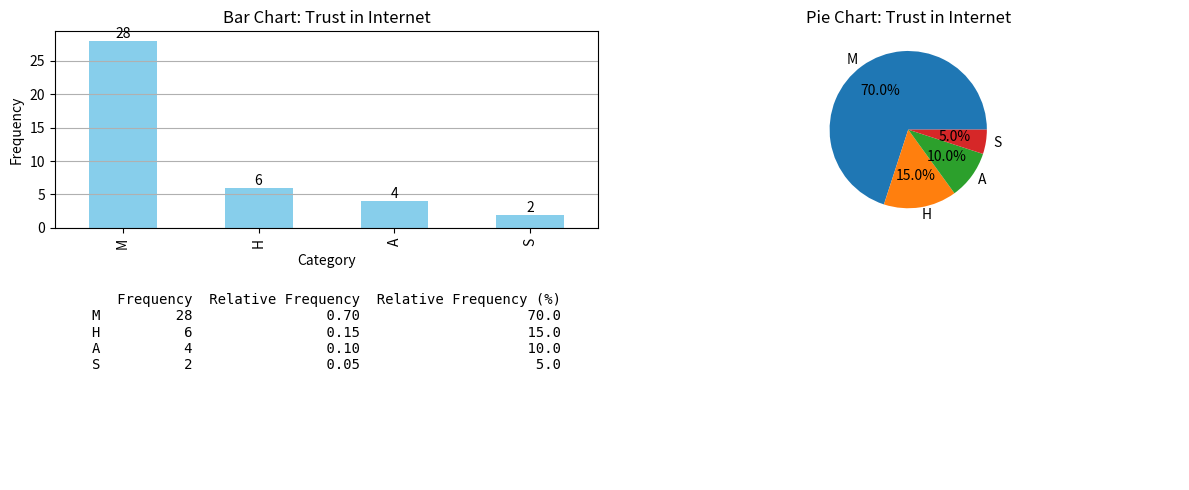

The matplotlib source for this figure:
import pandas as pd
import matplotlib.pyplot as plt

trust_data = ['A'] * 4 + ['M'] * 28 + ['H'] * 6 + ['S'] * 2 

trust_series = pd.Series(trust_data) 
freq = trust_series.value_counts()
rel_freq = freq / len(trust_series)
rel_freq_percent = rel_freq * 100
names  = ['M', 'H', 'A', 'S']
table = pd.DataFrame({
    '' : names,
    'Frequency': freq,
    'Relative Frequency': rel_freq,
    'Relative Frequency (%)': rel_freq_percent
})

print(table)

fig, axes = plt.subplots(2, 2, figsize=(12, 5))

table_text = table.to_string(index=False)
axes[1,0].axis('off')
axes[1,0].text(0.5, 0.95, table_text, fontfamily='monospace', fontsize=10, verticalalignment='top', horizontalalignment='center')

bars = freq.plot(kind='bar', ax=axes[0,0], color='skyblue') 
axes[0,0].set_title('Bar Chart: Trust in Internet') 
axes[0,0].set_xlabel('Category')
axes[0,0].set_ylabel('Frequency')
axes[0,0].grid(axis='y') 

for i, v in enumerate(freq):
    axes[0,0].text(i, v, str(v), ha='center', va='bottom')


freq.plot(kind='pie', ax=axes[0,1], autopct='%1.1f%%', title='Pie Chart: Trust in Internet')
axes[0,1].set_ylabel('')  

axes[1, 1].axis('off')

plt.tight_layout()
plt.show()
